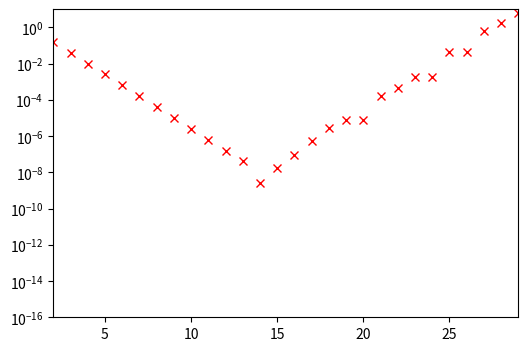

Reproduce this figure in Python.
import numpy as np
from math import sqrt, fabs, pi,pow
import matplotlib.pyplot as plt

# Aufgabe 1 (a)
# i ist hier die Anzahl der Iterationen
# In jeder Iteration soll ein epsilon auf 1.0 addiert werden und mit der
# Floating-Point Darstellung von np.float64(1) bzw. np.float(32) verglichen werden.
# Starten Sie dabei mit Epsilon=1.0 und halbieren Sie den Wert in jeder Iteration (wie an der Ausgabe 2^(-i) zu sehen)
# Stoppen Sie die Iterationen, wenn np.float32(1) + epsi != np.float32(1) ist.
# Hinweis: Ja - in diesem Fall dürfen Sie Floating-Point Werte vergleichen ;)

eps64 = np.float64(1)
j = np.float64(0)

# Print Anweisung vor dem Loop
print("64bit floating point")
print('j | 2^(-j) | 1 + 2^(-j) ')
print('----------------------------------------')

while np.float64(1) + np.float64(2) ** (-j) != np.float64(1):
    eps64 = np.float64(2) ** (-j)
    j += np.float64(1)

# Print Anweisung in / nach dem Loop
print('{0:4.0f} | {1:16.8e} | ungleich 1'.format(j, eps64))

print("32bit floating point")
print('i | 2^(-i) | 1 + 2^(-i) ')
print('----------------------------------------')

eps32 = np.float32(1)
i = np.float32(0)

while np.float32(1) + np.float32(2) ** (-i) != np.float32(1):
    eps32 = np.float32(2) ** (-i)
    i += np.float32(1)


# Print Anweisung in / nach dem Loop
print('{0:4.0f} | {1:16.8e} | ungleich 1'.format(i, eps32))


# Aufgabe 1 (b)
# Werten Sie 30 Iterationen aus und speichern Sie den Fehler in einem
# Fehlerarray err
N = 30
err = []
# sqrt(2) kann vorberechnet werden
sn = np.sqrt(2)
#print(sn)
for n in range(2, N):
    # 1. Umfang u berechnen
    # 2. Fehler en berechnen und in err speichern
    # Fehler ausgeben print('{0:2d}\t{1:1.20f}\t{2:1.20e}'.format(n, u, en))
    # YOUR CODE HERE

    s2n = sqrt(2-sqrt(4-(sn)**2))
    sn = s2n
    #print((2*pi) - (n*s2n) *4)
    u = sn* 2*(2**n)
    diff = (pi * 2) - sn* 2*(2**n)
    print(n, diff)
    err.append(abs(diff))


# Plotten Sie den Fehler
#print(err)
plt.figure(figsize=(6.0, 4.0))
plt.semilogy(range(2, N), err, 'rx')
plt.xlim(2, N - 1)
plt.ylim(1e-16, 10)
plt.show()
'''
# Aufgabe 1 (c)
# Löschen des Arrays und wir fangen mit der Berechnung von vorn an.
# Nur diesmal mit der leicht veranderten Variante
err = []

plt.figure(figsize=(6.0, 4.0))
plt.semilogy(range(2, N), err, 'rx')
plt.xlim(2, N - 1)
plt.ylim(1e-16, 10)

'''